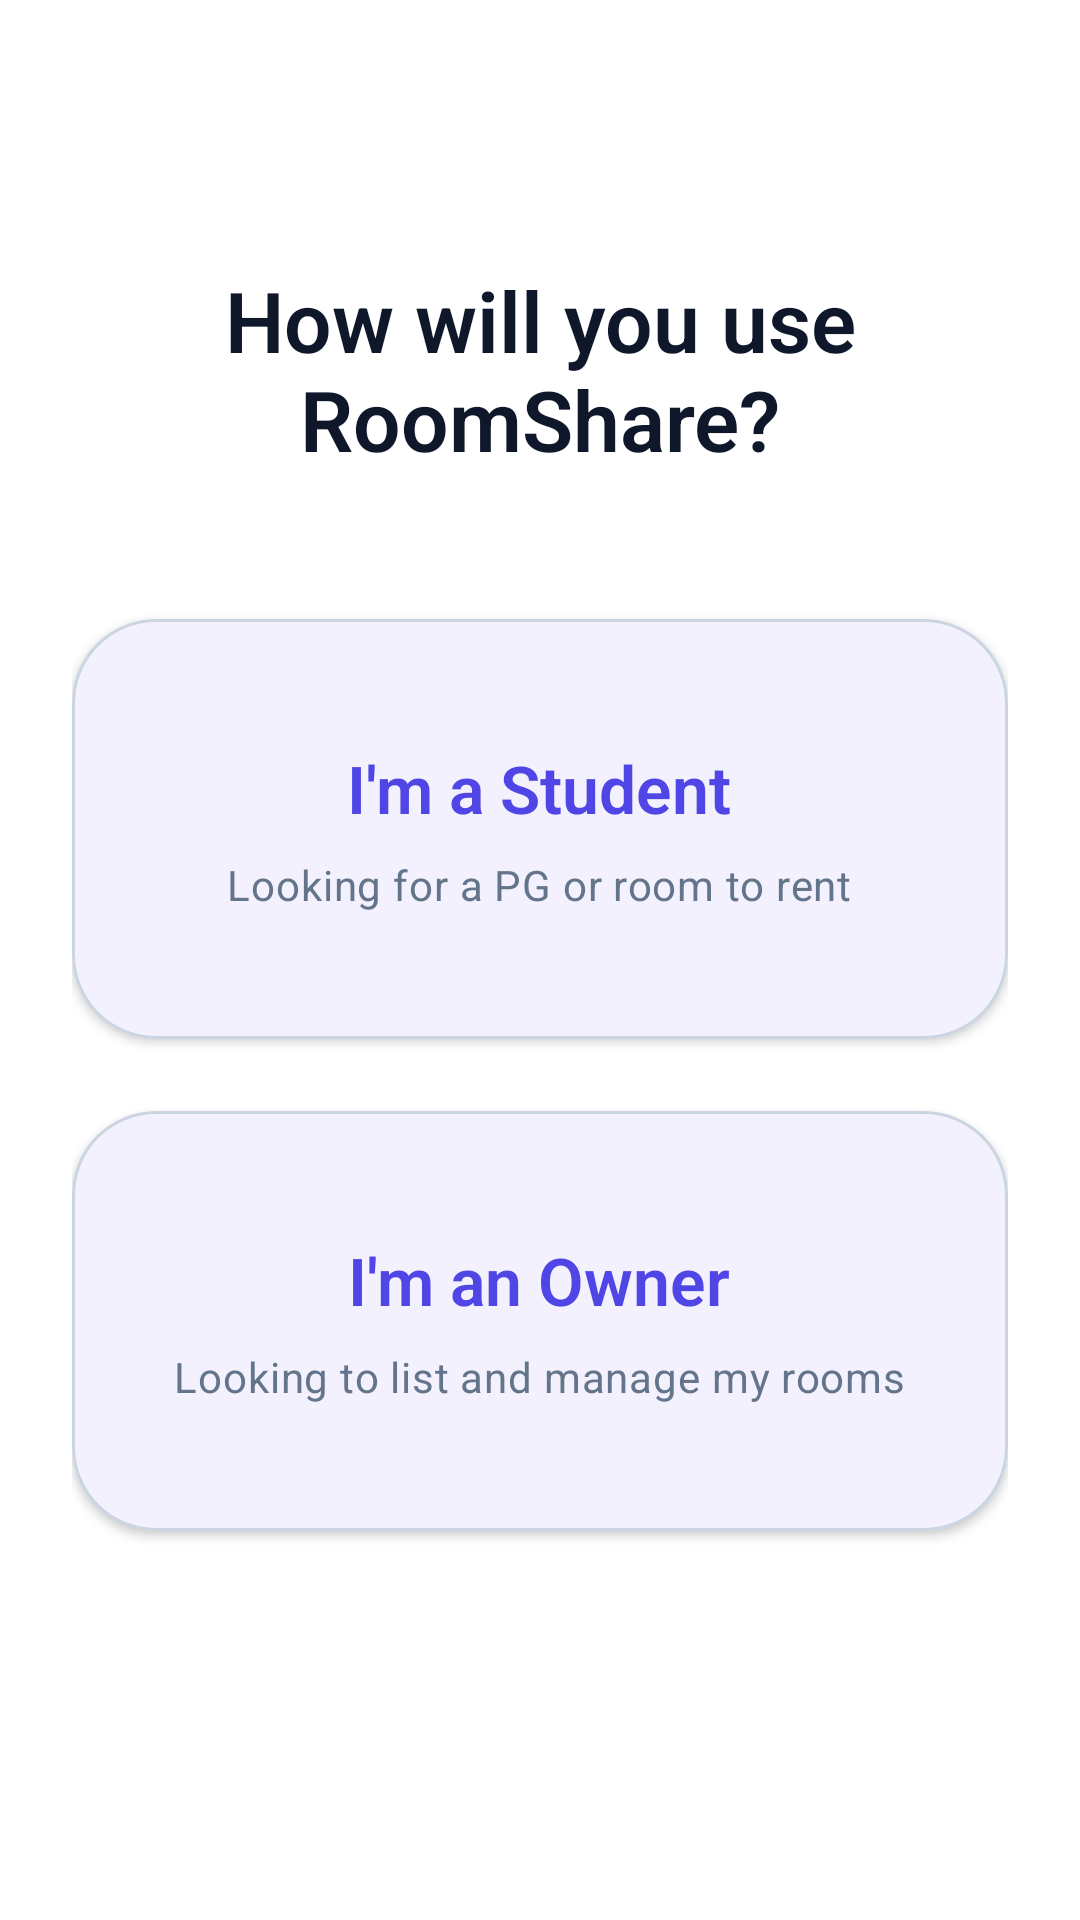

Android layout source for this screen:
<!-- AndroidManifest.xml: application theme Theme.StudentRoomSharingApp -->
<!-- res/layout/activity_role_selection.xml -->
<?xml version="1.0" encoding="utf-8"?>
<androidx.constraintlayout.widget.ConstraintLayout
    xmlns:android="http://schemas.android.com/apk/res/android"
    xmlns:app="http://schemas.android.com/apk/res-auto"
    android:layout_width="match_parent"
    android:layout_height="match_parent"
    android:padding="24dp"
    android:background="?attr/colorSurface">

    <TextView
        android:id="@+id/tv_role_title"
        android:layout_width="wrap_content"
        android:layout_height="wrap_content"
        android:text="How will you use RoomShare?"
        android:textAppearance="?attr/textAppearanceHeadlineMedium"
        android:textColor="?attr/colorOnBackground"
        android:layout_marginTop="64dp"
        app:layout_constraintTop_toTopOf="parent"
        app:layout_constraintStart_toStartOf="parent"
        app:layout_constraintEnd_toEndOf="parent"
        android:gravity="center" />

    
    <com.google.android.material.card.MaterialCardView
        android:id="@+id/card_role_student"
        android:layout_width="match_parent"
        android:layout_height="140dp"
        android:layout_marginTop="48dp"
        android:clickable="true"
        android:focusable="true"
        app:cardCornerRadius="@dimen/shapeCornerExtraLarge"
        app:cardElevation="2dp"
        app:strokeColor="?attr/colorOutline"
        app:strokeWidth="1dp"
        app:layout_constraintTop_toBottomOf="@id/tv_role_title">

        <LinearLayout
            android:layout_width="match_parent"
            android:layout_height="match_parent"
            android:orientation="vertical"
            android:gravity="center"
            android:padding="16dp">

            <TextView
                android:layout_width="wrap_content"
                android:layout_height="wrap_content"
                android:text="I'm a Student"
                android:textAppearance="?attr/textAppearanceTitleLarge"
                android:textColor="?attr/colorPrimary" />

            <TextView
                android:layout_width="wrap_content"
                android:layout_height="wrap_content"
                android:text="Looking for a PG or room to rent"
                android:textAppearance="?attr/textAppearanceBodyMedium"
                android:textColor="?attr/colorOnSurfaceVariant"
                android:layout_marginTop="8dp" />
        </LinearLayout>
    </com.google.android.material.card.MaterialCardView>

    
    <com.google.android.material.card.MaterialCardView
        android:id="@+id/card_role_owner"
        android:layout_width="match_parent"
        android:layout_height="140dp"
        android:layout_marginTop="24dp"
        android:clickable="true"
        android:focusable="true"
        app:cardCornerRadius="@dimen/shapeCornerExtraLarge"
        app:cardElevation="2dp"
        app:strokeColor="?attr/colorOutline"
        app:strokeWidth="1dp"
        app:layout_constraintTop_toBottomOf="@id/card_role_student">

        <LinearLayout
            android:layout_width="match_parent"
            android:layout_height="match_parent"
            android:orientation="vertical"
            android:gravity="center"
            android:padding="16dp">

            <TextView
                android:layout_width="wrap_content"
                android:layout_height="wrap_content"
                android:text="I'm an Owner"
                android:textAppearance="?attr/textAppearanceTitleLarge"
                android:textColor="?attr/colorPrimary" />

            <TextView
                android:layout_width="wrap_content"
                android:layout_height="wrap_content"
                android:text="Looking to list and manage my rooms"
                android:textAppearance="?attr/textAppearanceBodyMedium"
                android:textColor="?attr/colorOnSurfaceVariant"
                android:layout_marginTop="8dp" />
        </LinearLayout>
    </com.google.android.material.card.MaterialCardView>

</androidx.constraintlayout.widget.ConstraintLayout>
<!-- resources referenced by this layout -->
<resources>
  <dimen name="shapeCornerExtraLarge">28dp</dimen>
  <color name="colorPrimary">#4F46E5</color>
  <color name="onPrimary">#FFFFFF</color>
  <color name="primaryContainer">#EEF2FF</color>
  <color name="onPrimaryContainer">#1E1B4B</color>
  <color name="colorSecondary">#06B6D4</color>
  <color name="onSecondary">#FFFFFF</color>
  <color name="secondaryContainer">#CFFAFE</color>
  <color name="onSecondaryContainer">#001F29</color>
  <color name="colorTertiary">#14B8A6</color>
  <color name="onTertiary">#FFFFFF</color>
  <color name="tertiaryContainer">#D1FAE5</color>
  <color name="onTertiaryContainer">#00201B</color>
  <color name="colorBackground">#F8FAFC</color>
  <color name="colorSurface">#FFFFFF</color>
  <color name="colorSurfaceVariant">#F1F5F9</color>
  <color name="onBackground">#0F172A</color>
  <color name="onSurface">#0F172A</color>
  <color name="onSurfaceVariant">#64748B</color>
  <color name="colorError">#EF4444</color>
  <color name="onError">#FFFFFF</color>
  <color name="errorContainer">#FEE2E2</color>
  <color name="onErrorContainer">#410002</color>
  <style name="TextAppearance.DisplaySmall" parent="TextAppearance.Material3.DisplaySmall">
          <item name="android:textSize">36sp</item>
          <item name="android:textFontWeight">400</item>
          <item name="android:lineHeight">44sp</item>
          <item name="fontFamily">sans-serif</item>
      </style>
  <style name="TextAppearance.HeadlineLarge" parent="TextAppearance.Material3.HeadlineLarge">
          <item name="android:textSize">32sp</item>
          <item name="android:textFontWeight">700</item>
          <item name="android:lineHeight">40sp</item>
          <item name="fontFamily">sans-serif</item>
      </style>
  <style name="TextAppearance.HeadlineMedium" parent="TextAppearance.Material3.HeadlineMedium">
          <item name="android:textSize">28sp</item>
          <item name="android:textFontWeight">600</item>
          <item name="android:lineHeight">36sp</item>
          <item name="fontFamily">sans-serif</item>
      </style>
  <style name="TextAppearance.HeadlineSmall" parent="TextAppearance.Material3.HeadlineSmall">
          <item name="android:textSize">24sp</item>
          <item name="android:textFontWeight">600</item>
          <item name="android:lineHeight">32sp</item>
          <item name="fontFamily">sans-serif-medium</item>
      </style>
  <style name="Theme.StudentRoomSharing.BottomSheetDialog" parent="Theme.Material3.DayNight.BottomSheetDialog">
          <item name="bottomSheetStyle">@style/Widget.StudentRoomSharing.BottomSheet.Modal</item>
      </style>
  <style name="Widget.StudentRoomSharing.CardView" parent="Base.Widget.Material3.CardView">
          <item name="cardCornerRadius">20dp</item>
          <item name="cardElevation">6dp</item>
          <item name="strokeWidth">0dp</item>
      </style>
  <style name="Widget.StudentRoomSharing.FloatingActionButton" parent="Base.Widget.Material3.FloatingActionButton">
          <item name="backgroundTint">@color/colorPrimary</item>
          <item name="rippleColor">@color/onPrimary_20</item>
          <item name="elevation">12dp</item>
          <item name="borderWidth">0dp</item>
      </style>
  <style name="Widget.StudentRoomSharing.Snackbar" parent="Widget.Material3.Snackbar">
          <item name="backgroundTint">@color/onSurface</item>
          <item name="actionTextColor">@color/colorPrimary</item>
          <item name="cornerRadius">12dp</item>
      </style>
  <color name="colorWarning">#F59E0B</color>
  <color name="outline">#CBD5E1</color>
  <style name="Widget.StudentRoomSharing.BottomSheet.Modal" parent="Widget.Material3.BottomSheet.Modal">
          <item name="shapeAppearance">@style/ShapeBottomSheet</item>
          <item name="android:background">@color/colorSurface</item>
      </style>
  <color name="onPrimary_20">#33FFFFFF</color>
</resources>
